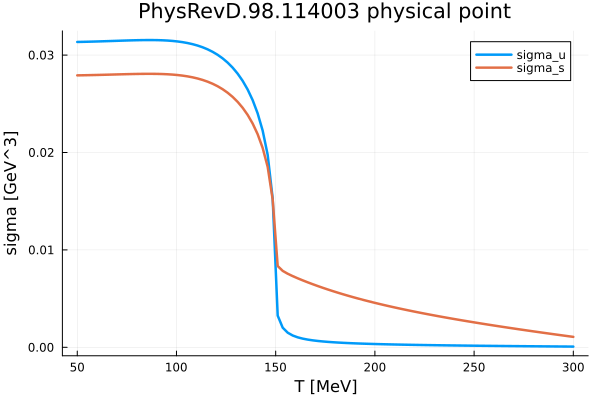

The data file committed next to this chart (first rows):
T_MeV, sigma_u_GeV3, sigma_s_GeV3, uv_residual, ir_residual
50.0, 0.03134, 0.02792, 1.5552581444921998e-10, 1.7963230902751093e-10
52.53, 0.03136, 0.02793, 1.9576096299545043e-10, 2.0507684439508012e-10
55.05, 0.03137, 0.02794, 1.0456058241459232e-10, 2.2824053758085938e-10
57.58, 0.03138, 0.02795, 8.476308543947653e-11, 2.0459367533476325e-10
60.1, 0.0314, 0.02796, 3.0573987785942336e-11, 1.1812772982011666e-10
62.63, 0.03141, 0.02797, 9.375011877921224e-11, 7.426592674164567e-11
65.15, 0.03143, 0.02799, 3.441780194179955e-11, 2.4074964244391595e-10
67.68, 0.03145, 0.028, 2.4174218182793084e-11, 1.3791634501103545e-11
70.2, 0.03146, 0.02801, 7.511524735548392e-11, 1.970903440451366e-10
72.73, 0.03148, 0.02803, 1.38320466191999e-11, 5.4566129392696894e-11
75.25, 0.0315, 0.02804, 2.442956947845687e-11, 1.2307665997468575e-10
77.78, 0.03151, 0.02805, 4.691069754869659e-11, 7.365485998889199e-11
80.3, 0.03153, 0.02806, 5.013944814891147e-11, 1.192148602058296e-10
82.83, 0.03154, 0.02807, 1.8205659202408242e-11, 7.535660984103743e-11
85.35, 0.03154, 0.02807, 6.015099529577128e-11, 9.368861242364801e-11
87.88, 0.03154, 0.02807, 1.4947376669738333e-11, 4.516209628491197e-11
90.4, 0.03153, 0.02807, 1.6974421868098943e-11, 7.279155056494346e-11
92.93, 0.03152, 0.02805, 3.01523250811897e-11, 1.4001244608152774e-11
95.45, 0.03149, 0.02803, 7.821299163879303e-12, 5.0459192380003515e-11
97.98, 0.03145, 0.028, 2.350719618959829e-11, 1.0368950142947142e-10
100.5, 0.0314, 0.02795, 2.0049961690915552e-11, 1.1461764870546176e-10
103, 0.03133, 0.02789, 1.012800954214299e-11, 1.4225065569917206e-10
105.6, 0.03124, 0.02781, 1.476008204548407e-11, 7.02442548572435e-11
108.1, 0.03112, 0.02772, 2.0122570276726037e-11, 9.381295740240603e-11
110.6, 0.03098, 0.0276, 1.600430898918148e-11, 4.756728344545991e-11
113.1, 0.0308, 0.02745, 1.0562328789376352e-11, 8.645528737361019e-11
115.7, 0.03059, 0.02727, 8.940626017306386e-12, 8.79438744050276e-11
118.2, 0.03034, 0.02706, 1.017741446673881e-11, 7.538858426414663e-12
120.7, 0.03003, 0.0268, 1.7255086248724183e-12, 8.677858431838104e-11
123.2, 0.02967, 0.0265, 3.1521452115157444e-12, 3.455724595369247e-11
125.8, 0.02923, 0.02614, 9.048983784509801e-12, 4.623856852958852e-11
128.3, 0.02871, 0.02571, 2.7344793096517606e-13, 3.6422420635062736e-11
130.8, 0.0281, 0.0252, 4.402589404151058e-12, 8.981970722743426e-11
133.3, 0.02736, 0.02459, 6.657452367164751e-12, 1.4146905868983595e-11
135.9, 0.02647, 0.02386, 4.533151631846977e-12, 7.151612635425408e-12
138.4, 0.02538, 0.02298, 8.824052599720744e-12, 5.848121986673505e-11
140.9, 0.02402, 0.02188, 3.000710790956873e-12, 2.3665336357225897e-10
143.4, 0.02225, 0.02047, 1.6699974736411605e-12, 2.637179363773612e-11
146, 0.01976, 0.01853, 1.6507906153151453e-12, 4.431299771567865e-11
148.5, 0.01528, 0.01518, 1.3860024239420454e-12, 4.731504077426507e-11
151, 0.003256, 0.008345, 3.8681557956721235e-13, 3.065458997753012e-11
153.5, 0.002016, 0.007847, 4.1158743080416116e-13, 6.947056263584273e-10
156.1, 0.001502, 0.007553, 2.1380119896718952e-13, 4.332756375902136e-12
158.6, 0.001212, 0.007308, 1.2445600106048005e-13, 2.986055847031821e-12
161.1, 0.001024, 0.007084, 4.453104551771503e-13, 4.973799150320701e-13
163.6, 0.0008918, 0.006873, 6.736972091303528e-14, 1.4562795414008178e-12
166.2, 0.0007927, 0.006671, 8.826273045769994e-14, 5.03685981811941e-12
168.7, 0.0007156, 0.006477, 3.460565167756613e-13, 1.0222933610748441e-12
171.2, 0.0006536, 0.006291, 6.163819454840791e-13, 8.65529869997772e-12
173.7, 0.0006026, 0.006111, 3.3499591989283317e-13, 1.4504841772122745e-11
176.3, 0.0005597, 0.005938, 3.2307490016592055e-13, 8.149037000748649e-13
178.8, 0.0005229, 0.005771, 3.718692020981962e-13, 2.808420163091796e-12
181.3, 0.0004911, 0.00561, 1.704886232190006e-13, 9.2148511043888e-13
183.8, 0.0004631, 0.005454, 1.0887124535230441e-13, 2.6068036618198676e-13
186.4, 0.0004383, 0.005303, 2.902122986370159e-13, 3.683719995706269e-12
188.9, 0.000416, 0.005157, 1.1803752419936586e-13, 7.118750033896504e-13
191.4, 0.0003959, 0.005015, 4.374278717023117e-14, 9.813447832129896e-10
193.9, 0.0003776, 0.004878, 2.417996358694552e-13, 6.448273026649076e-10
196.5, 0.0003609, 0.004745, 4.514444373882043e-14, 4.287481480957922e-10
199, 0.0003455, 0.004616, 2.5521251778570786e-14, 2.7995827878157797e-10
... 40 more rows
